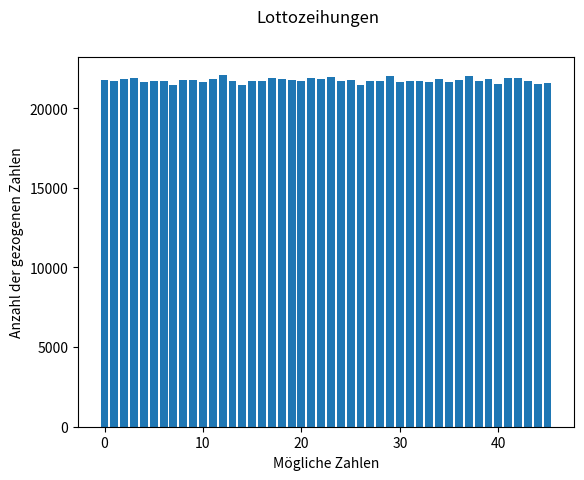

Write the Python code that produced this figure.
"""
Aufgabe Programmiere Lottoziehung als Methode:

random.getrand()

Algorithmus zum Zufallszahlenziehen muss so programmiert sein, dass keine
Zufallszahl zweimal gezogen werden kann.
Das heisst, wenn Sie alle 45 Zahlen ziehen mussten, Würden Sie den
Zufallszahlengenerator nur 45-mal benutzen dürfen.
̈
Ziehe die sechs Zahlen und gib Sie am Bildschirm aus
"""
import random as random

from matplotlib import pyplot as plt

numbers = []
drawnNumbers = {}
for i in range(46):
    numbers.append(i)
    drawnNumbers[i] = 0


def drawNumber(listOfNumbers, howManyDraws):
    for i in range(howManyDraws):
        toSwap = random.randint(0, 45 - i)
        listOfNumbers[toSwap], listOfNumbers[45 - i] = listOfNumbers[45 - i], listOfNumbers[toSwap]
    print(listOfNumbers[-6:])
    return listOfNumbers[-6:]


def statistic(howManyDraws):
    for i in range(howManyDraws):
        toCount = random.randint(0, 45)
        drawnNumbers[toCount] = drawnNumbers[toCount] + 1
    return drawnNumbers


drawNumber(numbers, 6)
data = statistic(1000000)

print("\nAlle gezogenene Nummern: " + str(drawnNumbers))
print("Die am häufigsten gezogene Zahl ist: " + str(max(drawnNumbers.items(), key=lambda x: x[1])))
print("Die am seltensten gezogene Zahl ist: " + str(min(drawnNumbers.items(), key=lambda x: x[1])))

names = list(data.keys())
values = list(data.values())

fig, axs = plt.subplots()
axs.bar(names, values)
fig.suptitle('Lottozeihungen')
axs.set_ylabel('Anzahl der gezogenen Zahlen')
axs.set_xlabel('Mögliche Zahlen')

plt.show()
